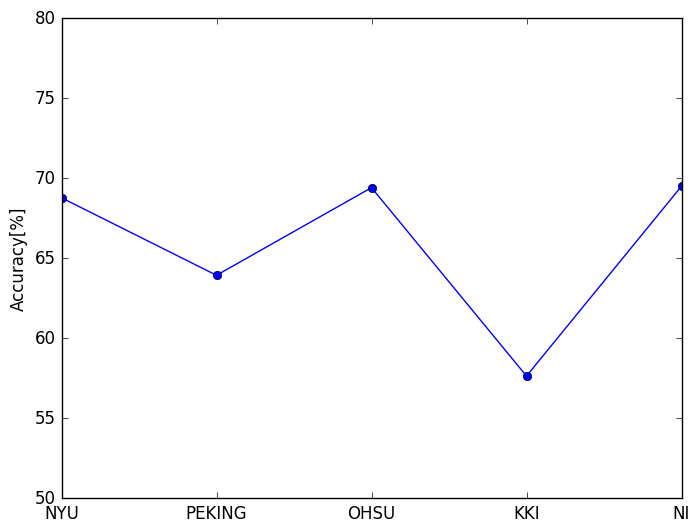

Write the Python code that produced this figure.
import pandas as pd
import numpy as np
import matplotlib.pyplot as plt

plt.rcParams["font.family"] = "serif"
plt.rcParams["font.serif"] = ["Times New Roman"] + plt.rcParams["font.serif"]
plt.style.use('classic')


def plot_paper(
    sites=["nyu", "peking", "ohsu", "kki", "ni"],
    results=[0.1, 0.2, 0.3, 0.4, 0.5],
    path="test.png",
):
    sites = list(map(lambda x: x.upper(), sites))
    results = np.array(results) * 100
    plt.plot(sites, results, "-o")
    plt.ylabel("Accuracy[%]")
    plt.ylim(50, 80)
    plt.savefig(path)


if __name__ == "__main__":
    import numpy as np

    plot_paper(results=np.random.normal(0.65, 0.05, (5)))
